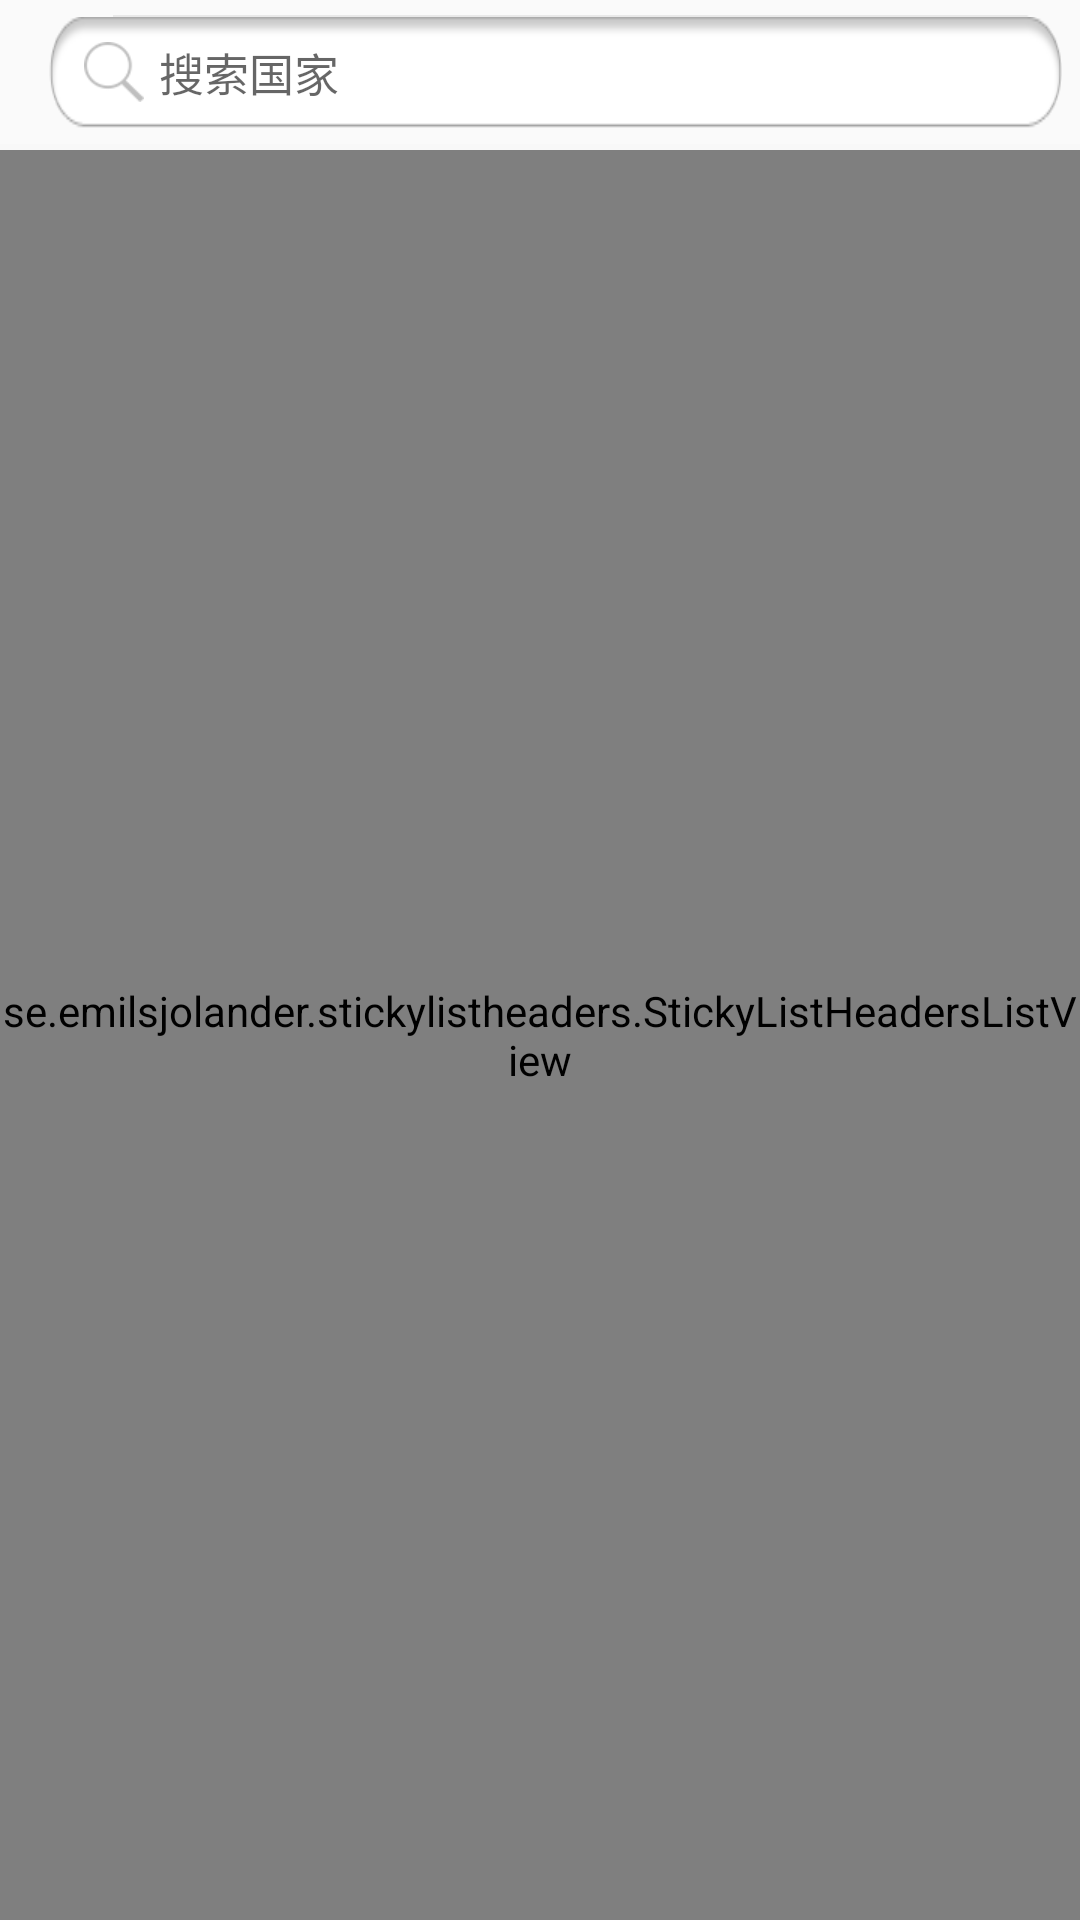

Produce the Android XML layout that renders to this screen, including the resource entries it uses.
<!-- AndroidManifest.xml: application theme AppTheme -->
<!-- res/layout/select_city_layout.xml -->
<?xml version="1.0" encoding="utf-8"?>
<LinearLayout
    xmlns:android="http://schemas.android.com/apk/res/android"
    android:layout_width="match_parent"
    android:layout_height="match_parent"
    android:orientation="vertical">

    <TextView
        android:layout_width="0dp"
        android:layout_height="0dp"
        android:focusable="true"
        android:focusableInTouchMode="true"/>

    <include
        layout="@layout/seacher_edit"
        ></include>

    <RelativeLayout
        android:layout_width="match_parent"
        android:layout_height="match_parent"
        android:background="#f8f8f8" >

        <se.emilsjolander.stickylistheaders.StickyListHeadersListView
            android:id="@+id/all_city_listview"
            android:layout_width="match_parent"
            android:layout_height="match_parent"
            android:layout_marginTop="2dp"
            android:cacheColorHint="#00000000"
            android:divider="#c5c5c5"
            android:dividerHeight="1dp"
            android:scrollingCache="false"
            android:visibility="visible"/>

        <ListView
            android:id="@+id/search_city_listview"
            android:layout_width="fill_parent"
            android:layout_height="fill_parent"
            android:layout_marginTop="2dp"
            android:cacheColorHint="#00000000"
            android:divider="#c5c5c5"
            android:dividerHeight="1dp"
            android:scrollingCache="false"
            android:visibility="gone" />



        <LinearLayout
            android:id="@+id/nodata_layout"
            android:layout_width="match_parent"
            android:layout_height="wrap_content"
            android:layout_centerHorizontal="true"
            android:layout_centerVertical="true"
            android:orientation="vertical"
            android:visibility="gone"
            >
            <TextView
                android:id="@+id/nodata_hint"
                style="@style/style_18_666666"
                android:layout_width="match_parent"
                android:layout_height="wrap_content"
                android:gravity="center"
                android:text="暂无数据"
                />


            <Button
                android:id="@+id/btn_fresh"
                style="@style/style_18_ffffff"
                android:layout_width="wrap_content"
                android:layout_height="wrap_content"
                android:layout_gravity="center_horizontal"
                android:layout_marginTop="50dp"
                android:paddingBottom="5dp"
                android:paddingLeft="40dp"
                android:paddingRight="40dp"
                android:paddingTop="5dp"
                android:background="@drawable/corners_gray_bg"
                android:text="重新加载" />


        </LinearLayout>
        
    </RelativeLayout>

</LinearLayout>
<!-- res/layout/seacher_edit.xml (included above) -->
<?xml version="1.0" encoding="utf-8"?>
<RelativeLayout xmlns:android="http://schemas.android.com/apk/res/android"
    android:id="@+id/seacher_layout"
    android:layout_width="match_parent"
    android:layout_height="48dp"
    android:gravity="center_vertical"
    android:paddingLeft="6dp"
    android:paddingRight="6dp" >

    <ImageView
        android:id="@+id/iv_close"
        android:layout_width="wrap_content"
        android:layout_height="wrap_content"
        android:layout_alignParentLeft="true"
        android:layout_centerVertical="true"
        android:src="@drawable/close"
        android:layout_marginLeft="5dp"
        android:layout_marginRight="5dp"
        android:background="@null"/>
    <EditText
        android:id="@+id/seacher_edit"
        style="@style/style_15_666666"
        android:layout_width="match_parent"
        android:layout_height="38dp"
        android:layout_centerVertical="true"
        android:background="@drawable/search_bg"
        android:cursorVisible="true"
        android:drawableLeft="@drawable/search"
        android:drawablePadding="5dp"
        android:hint="搜索国家"
        android:imeOptions="actionSearch"
        android:inputType="text"
        android:paddingLeft="12dp"
        android:singleLine="true"
    android:layout_toRightOf="@+id/iv_close"
        >
    </EditText>


</RelativeLayout>
<!-- resources referenced by this layout -->
<resources>
  <color name="c1">#f1f1f1</color>
  <!-- drawable corners_gray_bg (drawable) -->
  <?xml version="1.0" encoding="utf-8"?>
  <shape xmlns:android="http://schemas.android.com/apk/res/android"
         android:shape="rectangle"
      >
  
      <solid android:color="@color/c5" />
  
      <stroke
          android:width="1dp"
          android:color="@color/c5" />
  
      <corners android:radius="4dp" />
  
  </shape>
  <!-- drawable search: png bitmap (drawable-xhdpi, 1772 bytes) -->
  <style name="style_15_666666">
          <item name="android:textSize">15sp</item>
          <item name="android:textStyle">normal</item>
          <item name="android:textColor">#666666</item>
      </style>
  <style name="style_18_666666">
          <item name="android:textSize">18sp</item>
          <item name="android:textStyle">normal</item>
          <item name="android:textColor">#666666</item>
      </style>
  <style name="style_18_ffffff">
          <item name="android:textSize">18sp</item>
          <item name="android:textColor">#ffffff</item>
      </style>
  <style name="AppTheme" parent="Theme.AppCompat.Light.DarkActionBar">
          
          <item name="colorPrimary">@color/colorPrimary</item>
          <item name="colorPrimaryDark">@color/colorPrimaryDark</item>
          <item name="colorAccent">@color/colorAccent</item>
      </style>
  <color name="c5">#9b9b9b</color>
  <color name="colorPrimary">#3F51B5</color>
  <color name="colorPrimaryDark">#303F9F</color>
  <color name="colorAccent">#FF4081</color>
</resources>
